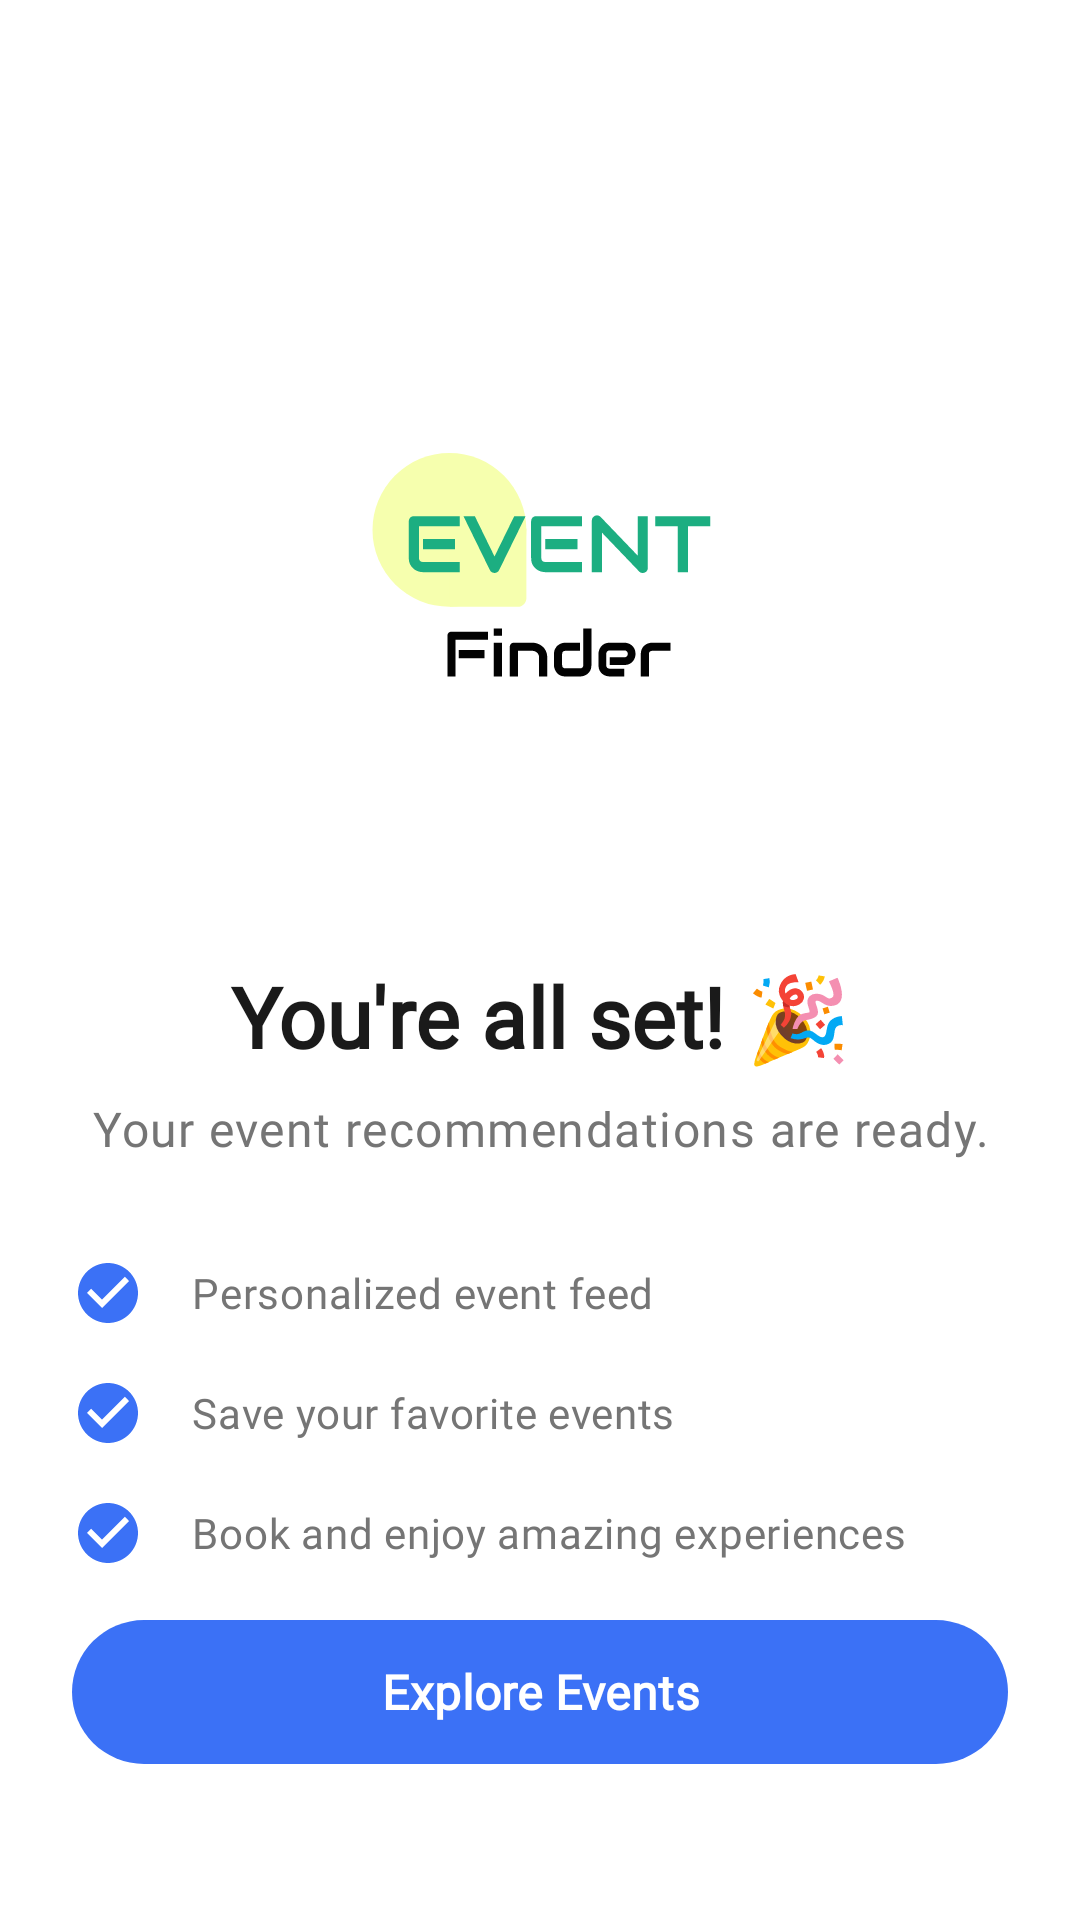

This screen was rendered from an Android layout file. Write that file and the resources it references.
<!-- AndroidManifest.xml: application theme Theme.MyApplication -->
<!-- res/layout/fragment_auth_success.xml -->
<?xml version="1.0" encoding="utf-8"?>
<androidx.constraintlayout.widget.ConstraintLayout xmlns:android="http://schemas.android.com/apk/res/android"
    xmlns:app="http://schemas.android.com/apk/res-auto"
    android:layout_width="match_parent"
    android:layout_height="match_parent"
    android:background="@color/md_background"
    android:padding="24dp">

    <ImageView
        android:id="@+id/ivIllustration"
        android:layout_width="0dp"
        android:layout_height="200dp"
        android:layout_marginTop="64dp"
        android:src="@drawable/ic_launcher_foreground"
        app:layout_constraintTop_toTopOf="parent"
        app:layout_constraintStart_toStartOf="parent"
        app:layout_constraintEnd_toEndOf="parent"/>

    <TextView
        android:id="@+id/tvTitle"
        android:layout_width="match_parent"
        android:layout_height="wrap_content"
        android:text="You're all set! 🎉"
        android:textAppearance="@style/TextAppearance.App.HeadlineMedium"
        android:textStyle="bold"
        android:textAlignment="center"
        app:layout_constraintTop_toBottomOf="@id/ivIllustration"
        app:layout_constraintStart_toStartOf="parent"
        app:layout_constraintEnd_toEndOf="parent"
        android:layout_marginTop="32dp"/>

    <TextView
        android:id="@+id/tvSubtitle"
        android:layout_width="match_parent"
        android:layout_height="wrap_content"
        android:text="Your event recommendations are ready."
        android:textAppearance="@style/TextAppearance.App.BodyLarge"
        android:textColor="@color/text_secondary"
        android:textAlignment="center"
        app:layout_constraintTop_toBottomOf="@id/tvTitle"
        app:layout_constraintStart_toStartOf="parent"
        app:layout_constraintEnd_toEndOf="parent"
        android:layout_marginTop="8dp"/>

    <LinearLayout
        android:id="@+id/llFeatures"
        android:layout_width="match_parent"
        android:layout_height="wrap_content"
        android:orientation="vertical"
        android:layout_marginTop="32dp"
        app:layout_constraintTop_toBottomOf="@id/tvSubtitle">

        <LinearLayout
            android:layout_width="match_parent"
            android:layout_height="wrap_content"
            android:orientation="horizontal"
            android:gravity="center_vertical"
            android:layout_marginBottom="16dp">
            <ImageView
                android:id="@+id/ivFeature1"
                android:layout_width="24dp"
                android:layout_height="24dp"
                android:src="@drawable/ic_check_circle"
                app:tint="@color/md_primary"/>
            <TextView
                android:id="@+id/tvFeature1"
                android:layout_width="wrap_content"
                android:layout_height="wrap_content"
                android:text="Personalized event feed"
                android:textAppearance="@style/TextAppearance.App.BodyMedium"
                android:layout_marginStart="16dp"/>
        </LinearLayout>

        <LinearLayout
            android:layout_width="match_parent"
            android:layout_height="wrap_content"
            android:orientation="horizontal"
            android:gravity="center_vertical"
            android:layout_marginBottom="16dp">
            <ImageView
                android:id="@+id/ivFeature2"
                android:layout_width="24dp"
                android:layout_height="24dp"
                android:src="@drawable/ic_check_circle"
                app:tint="@color/md_primary"/>
            <TextView
                android:id="@+id/tvFeature2"
                android:layout_width="wrap_content"
                android:layout_height="wrap_content"
                android:text="Save your favorite events"
                android:textAppearance="@style/TextAppearance.App.BodyMedium"
                android:layout_marginStart="16dp"/>
        </LinearLayout>

        <LinearLayout
            android:layout_width="match_parent"
            android:layout_height="wrap_content"
            android:orientation="horizontal"
            android:gravity="center_vertical">
            <ImageView
                android:id="@+id/ivFeature3"
                android:layout_width="24dp"
                android:layout_height="24dp"
                android:src="@drawable/ic_check_circle"
                app:tint="@color/md_primary"/>
            <TextView
                android:id="@+id/tvFeature3"
                android:layout_width="wrap_content"
                android:layout_height="wrap_content"
                android:text="Book and enjoy amazing experiences"
                android:textAppearance="@style/TextAppearance.App.BodyMedium"
                android:layout_marginStart="16dp"/>
        </LinearLayout>

    </LinearLayout>

    <com.google.android.material.button.MaterialButton
        android:id="@+id/btnContinue"
        android:layout_width="match_parent"
        android:layout_height="56dp"
        android:text="Explore Events"
        android:textAppearance="@style/TextAppearance.App.TitleMedium"
        android:textColor="@color/md_on_primary"
        android:textAllCaps="false"
        app:cornerRadius="28dp"
        app:backgroundTint="@color/md_primary"
        app:layout_constraintBottom_toBottomOf="parent"
        app:layout_constraintStart_toStartOf="parent"
        app:layout_constraintEnd_toEndOf="parent"
        android:layout_marginBottom="24dp"/>

</androidx.constraintlayout.widget.ConstraintLayout>
<!-- resources referenced by this layout -->
<resources>
  <color name="md_background">#FFFFFF</color>
  <color name="md_on_primary">#FFFFFF</color>
  <color name="md_primary">#3B71F6</color>
  <color name="text_secondary">#757575</color>
  <!-- drawable ic_check_circle (drawable) -->
  <?xml version="1.0" encoding="utf-8"?>
  <vector xmlns:android="http://schemas.android.com/apk/res/android"
      android:width="24dp"
      android:height="24dp"
      android:viewportWidth="24"
      android:viewportHeight="24"
      android:tint="?attr/colorControlNormal">
    <path
        android:fillColor="@android:color/white"
        android:pathData="M12,2C6.48,2 2,6.48 2,12s4.48,10 10,10 10,-4.48 10,-10S17.52,2 12,2zM10,17l-5,-5 1.41,-1.41L10,14.17l7.59,-7.59L19,8l-9,9z"/>
  </vector>
  <style name="TextAppearance.App.BodyLarge" parent="TextAppearance.Material3.BodyLarge">
          <item name="android:textSize">16sp</item>
          <item name="android:textStyle">normal</item>
          <item name="android:fontFamily">@font/rubik_regular</item>
          <item name="fontFamily">@font/rubik_regular</item>
          <item name="android:textColor">@color/text_secondary</item>
      </style>
  <style name="TextAppearance.App.BodyMedium" parent="TextAppearance.Material3.BodyMedium">
          <item name="android:textSize">14sp</item>
          <item name="android:textStyle">normal</item>
          <item name="android:fontFamily">@font/rubik_regular</item>
          <item name="fontFamily">@font/rubik_regular</item>
          <item name="android:textColor">@color/text_secondary</item>
      </style>
  <style name="TextAppearance.App.HeadlineMedium" parent="TextAppearance.Material3.HeadlineMedium">
          <item name="android:textSize">28sp</item>
          <item name="android:textStyle">bold</item>
          <item name="android:fontFamily">@font/rubik_medium</item>
          <item name="fontFamily">@font/rubik_medium</item>
          <item name="android:textColor">@color/text_primary</item>
      </style>
  <style name="TextAppearance.App.TitleMedium" parent="TextAppearance.Material3.TitleMedium">
          <item name="android:textSize">16sp</item>
          <item name="android:textStyle">bold</item>
          <item name="android:fontFamily">@font/rubik_medium</item>
          <item name="fontFamily">@font/rubik_medium</item>
          <item name="android:textColor">@color/text_primary</item>
      </style>
  <style name="Theme.MyApplication" parent="Theme.Base" />
  <color name="text_primary">#1A1A1A</color>
  <color name="md_primary_container">#D6E4FF</color>
  <color name="md_on_primary_container">#001D54</color>
  <color name="md_secondary">#FFA26B</color>
  <color name="md_on_secondary">#000000</color>
  <color name="md_secondary_container">#FFE2D1</color>
  <color name="md_on_secondary_container">#4A2600</color>
  <color name="md_tertiary">#5A8DEE</color>
  <color name="md_on_tertiary">#FFFFFF</color>
  <color name="md_tertiary_container">#DCE6FF</color>
  <color name="md_on_tertiary_container">#001A41</color>
  <color name="md_on_background">#1A1A1A</color>
  <color name="md_surface">#FFFFFF</color>
  <color name="md_on_surface">#1A1A1A</color>
  <color name="md_surface_variant">#F3F4F6</color>
  <color name="md_on_surface_variant">#4B5563</color>
  <color name="md_error">#FF4B4B</color>
  <color name="md_on_error">#FFFFFF</color>
  <color name="md_outline">#D1D5DB</color>
  <color name="md_outline_variant">#E5E7EB</color>
</resources>
